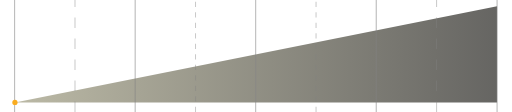
t = 0.00 s
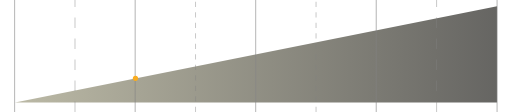
t = 0.25 s
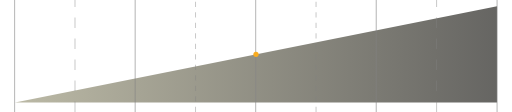
t = 0.50 s
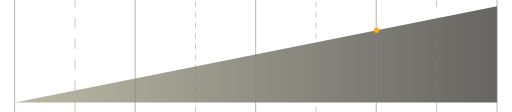
t = 0.75 s

The animated SVG that drew these frames (rendered in a browser with its animation timeline set to each time). Animation: 1 SMIL element (animateMotion=1); one cycle of 1.00 s, repeats indefinitely.

<svg width="583" height="128" viewBox="0 0 583 128" fill="none" xmlns="http://www.w3.org/2000/svg">
<path opacity="0.7" d="M567 117V7L16 117H567Z" fill="url(#paint0_linear_194_856)"/>
<line x1="15.65" y1="128" x2="15.65" y2="-1.5299e-08" stroke="#848484" stroke-width="0.7"/>
<line x1="84.625" y1="128" x2="84.625" y2="-1.09278e-08" stroke="#848484" stroke-width="0.5" stroke-dasharray="12 12"/>
<line x1="153.4" y1="128" x2="153.4" y2="-1.5299e-08" stroke="#848484" stroke-width="0.7"/>
<line x1="222.375" y1="128" x2="222.375" y2="-1.09278e-08" stroke="#848484" stroke-width="0.5" stroke-dasharray="6 6"/>
<line x1="291.15" y1="128" x2="291.15" y2="-1.5299e-08" stroke="#848484" stroke-width="0.7"/>
<line x1="360.125" y1="128" x2="360.125" y2="-1.09278e-08" stroke="#848484" stroke-width="0.5" stroke-dasharray="6 6"/>
<line x1="428.9" y1="128" x2="428.9" y2="-1.5299e-08" stroke="#848484" stroke-width="0.7"/>
<line x1="497.875" y1="128" x2="497.875" y2="-1.09278e-08" stroke="#848484" stroke-width="0.5" stroke-dasharray="12 12"/>
<path d="M567 128L567 0" stroke="#848484" stroke-width="0.7"/>

<!-- Animated dot -->
<circle cx="0" cy="0" r="3.0" fill="#F9AC20">
  <animateMotion dur="1s" repeatCount="indefinite" keyPoints="0;1" keyTimes="0;1" calcMode="linear">
    <mpath href="#lin-curve"/>
  </animateMotion>
</circle>

<defs>
  <path id="lin-curve" d="M16 117 L567 7"/>
  <linearGradient id="paint0_linear_194_856" x1="16" y1="62" x2="567" y2="62" gradientUnits="userSpaceOnUse">
    <stop stop-color="#9F9C80"/>
    <stop offset="1" stop-color="#24231F"/>
  </linearGradient>
</defs>
</svg>
